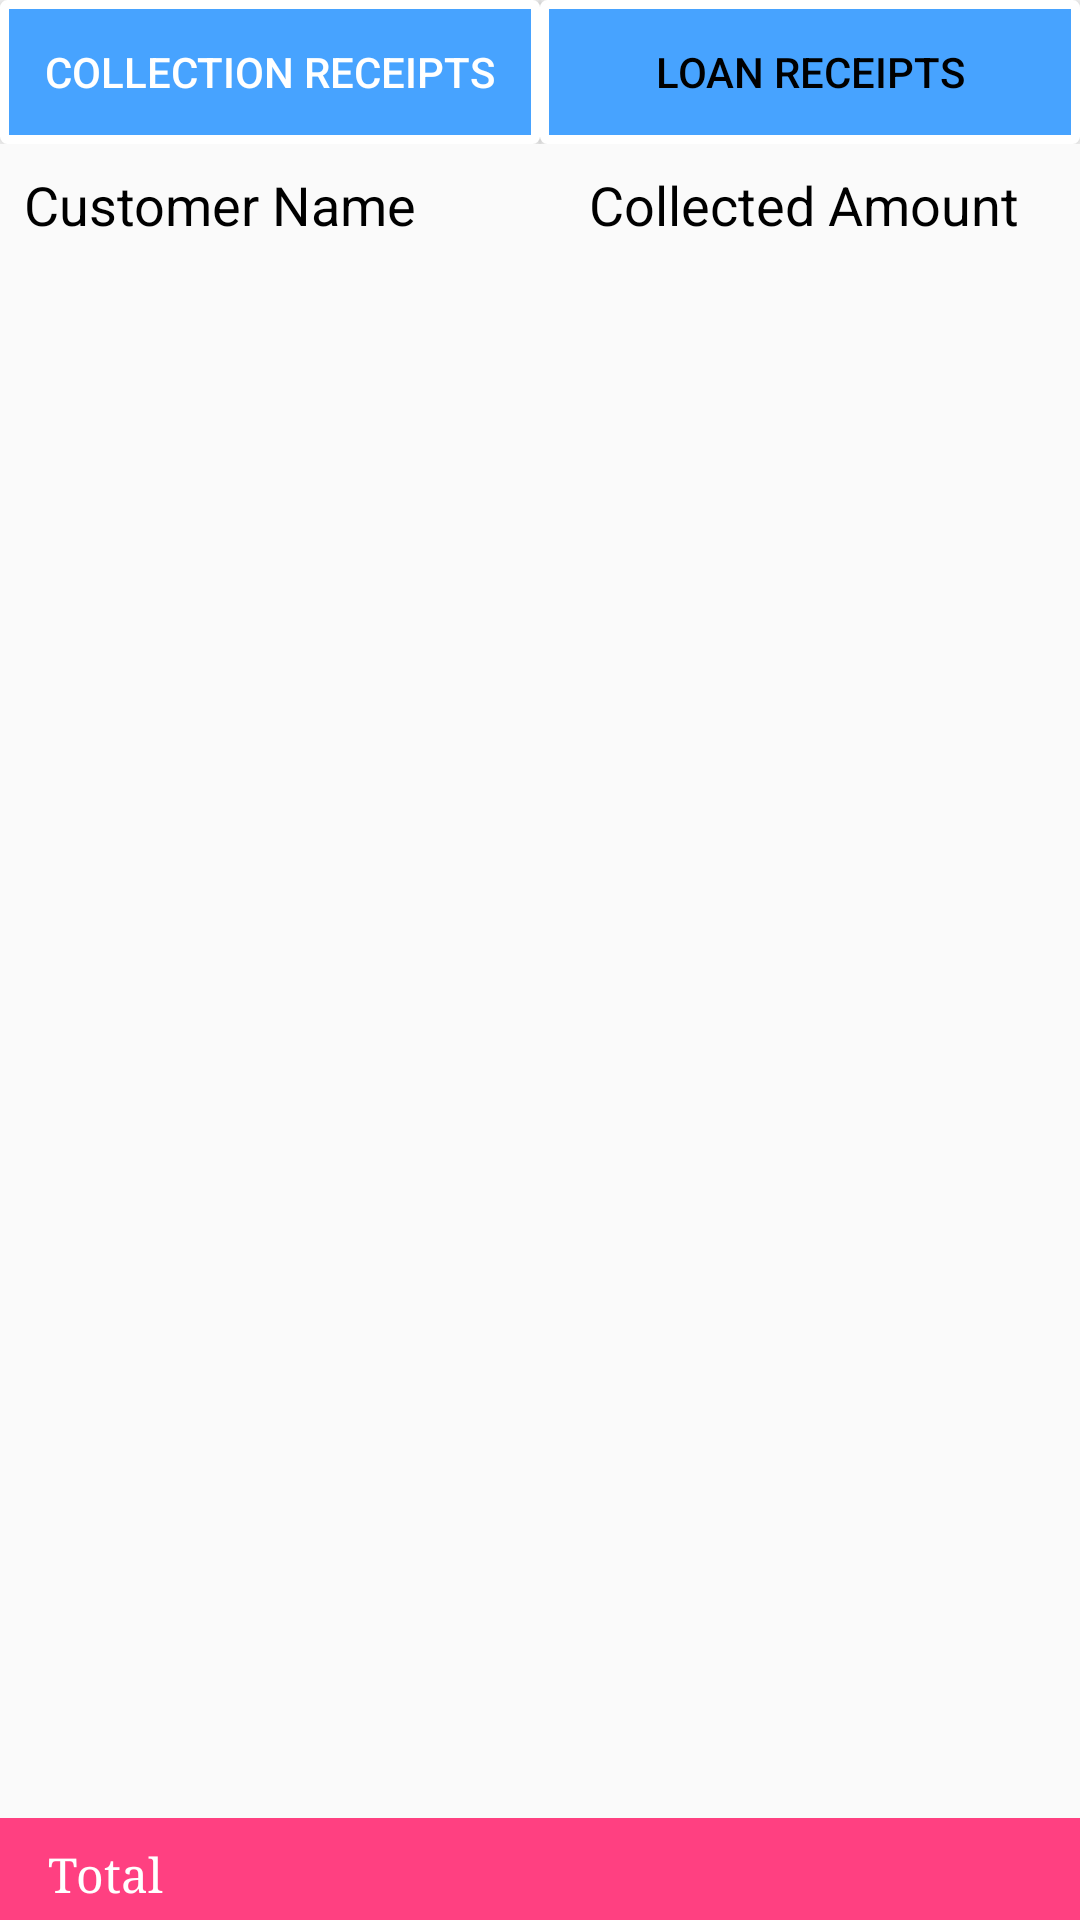

The Android layout XML behind this screen, and the referenced resources:
<!-- AndroidManifest.xml: application theme AppTheme -->
<!-- res/layout/activity_view_collection.xml -->
<?xml version="1.0" encoding="utf-8"?>
<RelativeLayout xmlns:android="http://schemas.android.com/apk/res/android"
    xmlns:app="http://schemas.android.com/apk/res-auto"
    xmlns:tools="http://schemas.android.com/tools"
    android:layout_width="match_parent"
    android:layout_height="match_parent"
    tools:context="com.mazenet.mzs119.skst.ViewCollection">

    <LinearLayout
        android:id="@+id/vc_buttonlay"
        android:layout_width="match_parent"
        android:layout_height="wrap_content"
        android:layout_below="@+id/datelay"
        android:gravity="center"
        android:orientation="horizontal"
        android:weightSum="2">

        <Button
            android:id="@+id/vc_collection_receipts"
            android:layout_width="0dp"
            android:layout_height="wrap_content"
            android:layout_weight="1"
            android:textColor="@color/white"
            android:background="@drawable/layoutpressed1"
            android:text="Collection Receipts" />

        <Button
            android:id="@+id/vc_loan_receipts"
            android:layout_width="0dp"
            android:layout_height="wrap_content"
            android:layout_weight="1"
            android:background="@drawable/layoutpressed1"
            android:textColor="@color/black"
            android:text="Loan Receipts" />

    </LinearLayout>

    <LinearLayout
        android:id="@+id/title_lay"
        android:layout_below="@id/vc_buttonlay"
        android:layout_width="match_parent"
        android:layout_height="wrap_content"
        android:weightSum="2"
        android:orientation="horizontal">

        <TextView
            android:id="@+id/textView"
            android:layout_width="0dp"
            android:layout_weight="1"
            android:layout_height="wrap_content"
            android:layout_marginEnd="8dp"
            android:layout_marginStart="8dp"
            android:layout_marginTop="8dp"
            android:text="Customer Name"
            android:textColor="@color/black"
            android:textSize="18sp"
            app:layout_constraintEnd_toStartOf="@+id/textView2"
            app:layout_constraintLeft_toRightOf="parent"
            app:layout_constraintStart_toStartOf="parent"
            app:layout_constraintTop_toTopOf="parent" />

        <TextView
            android:id="@+id/textView2"
            android:layout_width="0dp"
            android:layout_weight="1"
            android:layout_height="24dp"
            android:layout_marginEnd="8dp"
            android:layout_marginTop="8dp"
            android:text="Collected Amount"
            android:textAlignment="center"
            android:textColor="@color/black"
            android:textSize="18sp"
            app:layout_constraintEnd_toEndOf="parent"
            app:layout_constraintLeft_toRightOf="@+id/textView"
            app:layout_constraintTop_toTopOf="parent" />
    </LinearLayout>



    <LinearLayout
        android:layout_width="match_parent"
        android:layout_height="wrap_content"
        android:layout_below="@id/title_lay"
        android:layout_marginTop="10dp"
        android:layout_marginBottom="35dp"
        app:layout_constraintEnd_toEndOf="parent"
        app:layout_constraintTop_toBottomOf="@+id/title_lay">

        <ListView
            android:id="@+id/view_list"
            android:layout_width="match_parent"
            android:layout_height="match_parent"
            android:divider="@android:color/transparent"
            android:dividerHeight="5.0sp" />
    </LinearLayout>
    <LinearLayout
        android:layout_width="match_parent"
        android:layout_height="34dp"
        android:layout_alignParentBottom="true"
        android:background="@color/colorAccent"
        android:weightSum="2"
        android:padding="8sp"
        android:orientation="horizontal">

        <TextView
            android:layout_width="wrap_content"
            android:layout_height="wrap_content"
            android:text="Total"
            android:layout_weight="1"
            android:textColor="#ffffff"
            android:textSize="16sp"
            android:layout_marginLeft="8sp"
            android:typeface="serif" />

        <TextView
            android:id="@+id/txt_vc_total"
            android:layout_width="wrap_content"
            android:layout_height="wrap_content"
            android:textColor="#ffffff"
            android:layout_weight="1"
            android:gravity="right"
            android:layout_marginRight="8sp"
            android:textSize="16sp"
            android:text=""
            android:typeface="serif"/>
    </LinearLayout>
</RelativeLayout>
<!-- resources referenced by this layout -->
<resources>
  <color name="black">#000000</color>
  <color name="colorAccent">#ff4081</color>
  <color name="white">#FFFFFF</color>
  <!-- drawable layoutpressed1 (drawable) -->
  <?xml version="1.0" encoding="utf-8"?>
  <shape xmlns:android="http://schemas.android.com/apk/res/android" >
  
      <solid android:color="#47A3FF" />
  
      <stroke
          android:width="3dip"
          android:color="#FFFFFF" />
  
      <corners android:radius="1dip" />
  
      <padding
          android:bottom="0dip"
          android:left="0dip"
          android:right="0dip"
          android:top="0dip" />
  
  </shape>
  <style name="AppTheme" parent="Theme.AppCompat.Light.DarkActionBar">
          
          <item name="colorPrimary">@color/colorPrimary</item>
          <item name="colorPrimaryDark">@color/colorPrimaryDark</item>
          <item name="colorAccent">@color/colorAccent</item>
      </style>
  <color name="colorPrimary">#eb118d</color>
  <color name="colorPrimaryDark">#303F9F</color>
</resources>
